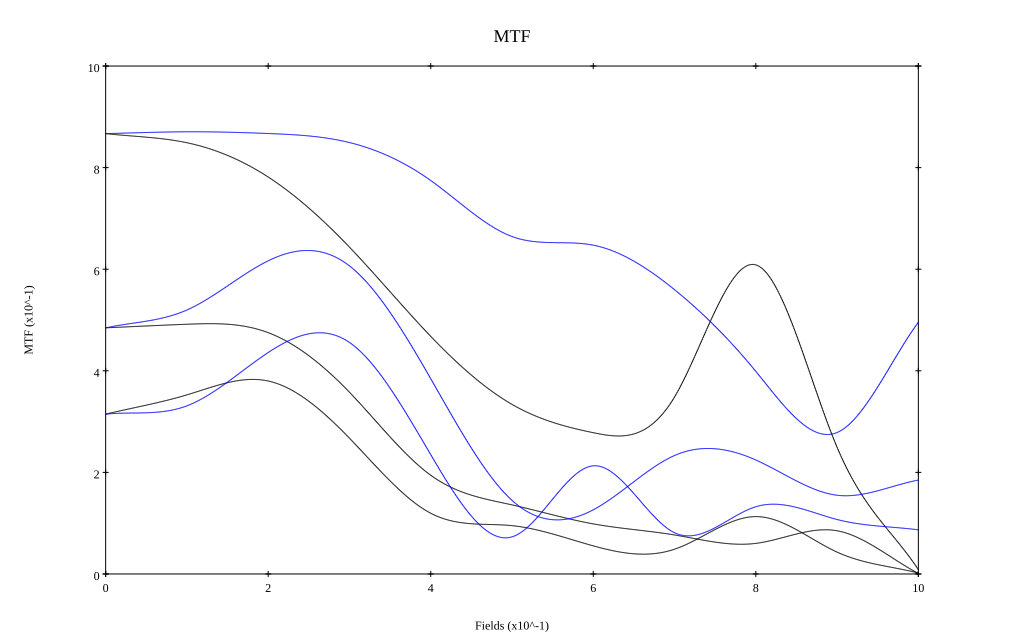

Values plotted in this chart, from the file beside it:
, 0, 0.1, 0.2, 0.3, 0.4, 0.5, 0.6, 0.7, 0.8, 0.9, 1
10 sag, 0.867, 0.849, 0.781, 0.643, 0.468, 0.334, 0.278, 0.349, 0.609, 0.249, 0.008
10 tan, 0.867, 0.871, 0.867, 0.849, 0.775, 0.664, 0.647, 0.56, 0.399, 0.279, 0.496
30 sag, 0.485, 0.492, 0.475, 0.358, 0.194, 0.136, 0.099, 0.077, 0.06, 0.085, 0.001
30 tan, 0.484, 0.52, 0.617, 0.607, 0.384, 0.145, 0.126, 0.233, 0.224, 0.155, 0.185
50 sag, 0.315, 0.353, 0.38, 0.267, 0.12, 0.095, 0.055, 0.049, 0.113, 0.043, 0.002
50 tan, 0.315, 0.331, 0.436, 0.456, 0.235, 0.073, 0.213, 0.081, 0.132, 0.107, 0.087
